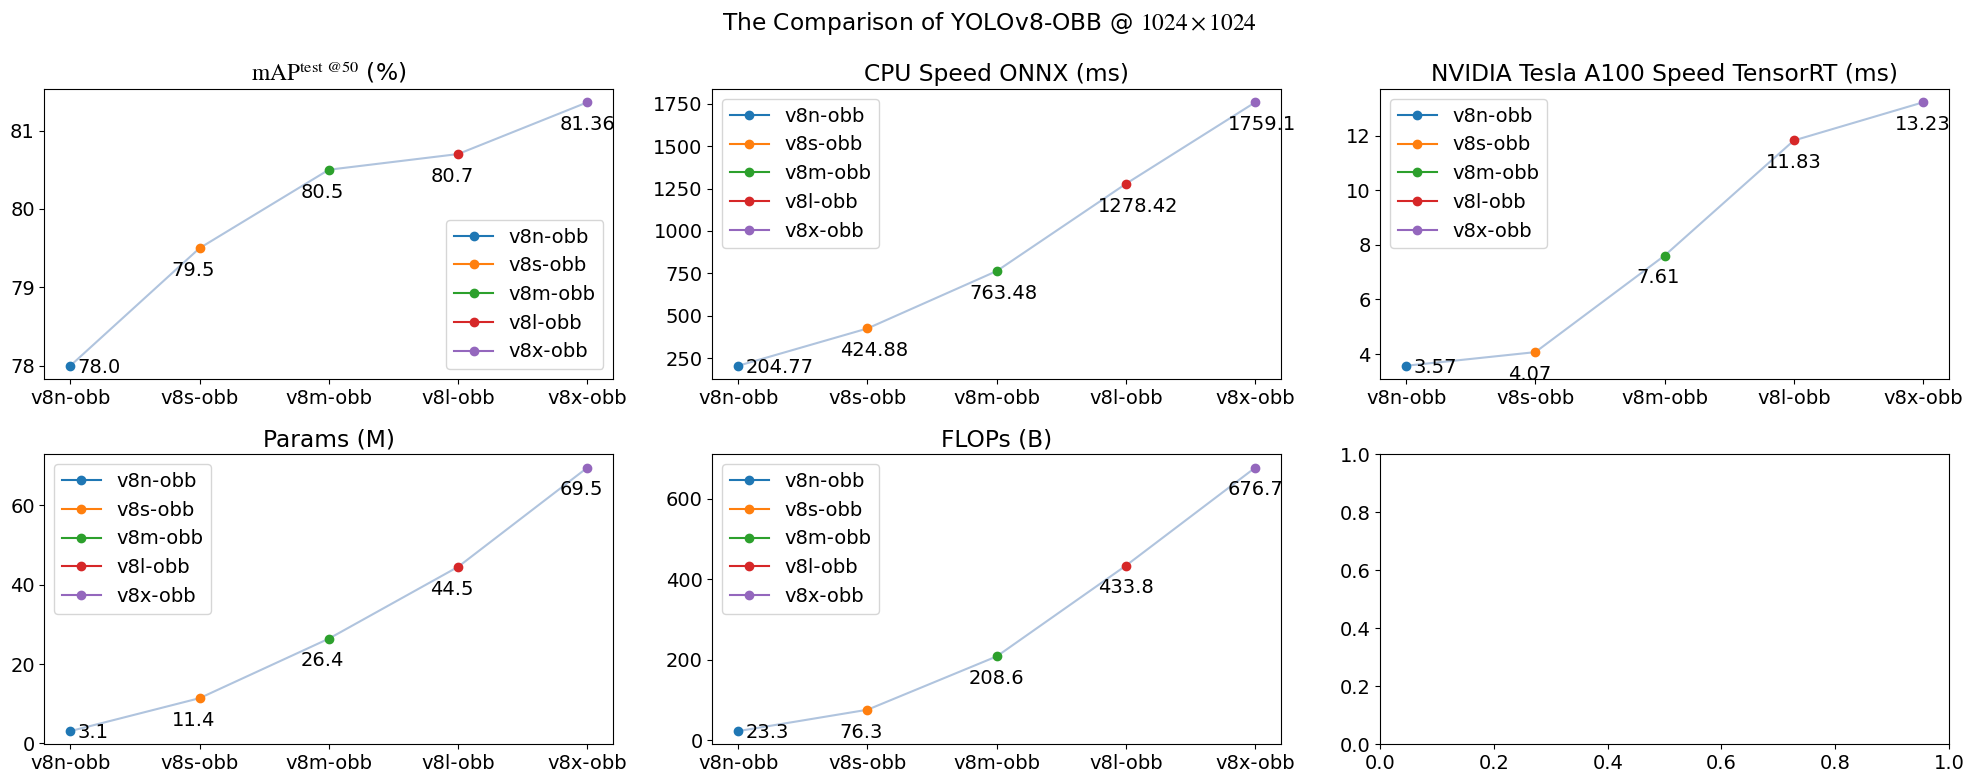

Here is the Python script that generated this plot: (Note: this script raises an exception after producing the figure.)
import os
import matplotlib.pyplot as plt
from matplotlib import rcParams


config = {
    "font.family": 'serif',
    "mathtext.fontset": 'stix',
    "font.serif": ['Times New Roman'],
    "font.size": 14
}

rcParams.update(config)


# ============================== 参数 ==============================
save_dir = 'ObjectDetection/YOLOv8/imgs_markdown'
image_filename = 'Comparison_of_YOLOv8-obb'
filetype = '.png'
figsize = (20, 8)
dpi = 200
first_offset = (5, -5)
offset = (-20, -20)
# ==================================================================

# ---------- DATA ----------
models = ['v8n-obb', 'v8s-obb', 'v8m-obb', 'v8l-obb', 'v8x-obb']
mAP = [78.0, 79.5, 80.5, 80.7, 81.36]
cpu_speed_onnx = [204.77 , 424.88 , 763.48 , 1278.42, 1759.10]
a100_speed_trt = [3.57, 4.07, 7.61, 11.83, 13.23]
params = [3.1, 11.4, 26.4, 44.5, 69.5]
flops = [23.3, 76.3, 208.6, 433.8, 676.7]

# 创建画布
fig, axes = plt.subplots(nrows=2, ncols=3, figsize=figsize, dpi=dpi)

# 设置颜色循环
colors = plt.cm.tab10.colors

# 绘制折线
axes[0, 0].plot(models, mAP, color='#B0C4DE')
axes[0, 1].plot(models, cpu_speed_onnx, color='#B0C4DE')
axes[0, 2].plot(models, a100_speed_trt, color='#B0C4DE')
axes[1, 0].plot(models, params, color='#B0C4DE')
axes[1, 1].plot(models, flops, color='#B0C4DE')

# 绘制点
for i, model in enumerate(models):
    if i == 0:
        xytext = first_offset
    else:
        xytext = offset
    
    axes[0, 0].plot([model], [mAP[i]], color=colors[i], marker='o', label=model)
    axes[0, 1].plot([model], [cpu_speed_onnx[i]], color=colors[i], marker='o', label=model)
    axes[0, 2].plot([model], [a100_speed_trt[i]], color=colors[i], marker='o', label=model)
    axes[1, 0].plot([model], [params[i]], color=colors[i], marker='o', label=model)
    axes[1, 1].plot([model], [flops[i]], color=colors[i], marker='o', label=model)
    
    # 添加数据点的数值
    axes[0, 0].annotate(str(mAP[i]), (model, mAP[i]), xytext=xytext, textcoords='offset points')
    axes[0, 1].annotate(str(cpu_speed_onnx[i]), (model, cpu_speed_onnx[i]), xytext=xytext, textcoords='offset points')
    axes[0, 2].annotate(str(a100_speed_trt[i]), (model, a100_speed_trt[i]), xytext=xytext, textcoords='offset points')
    axes[1, 0].annotate(str(params[i]), (model, params[i]), xytext=xytext, textcoords='offset points')
    axes[1, 1].annotate(str(flops[i]), (model, flops[i]), xytext=xytext, textcoords='offset points')

# 添加标题
axes[0, 0].set_title(r'$\mathrm{mAP}^{\mathrm{test} \ @50}$ (%)')
axes[0, 1].set_title('CPU Speed ONNX (ms)')
axes[0, 2].set_title('NVIDIA Tesla A100 Speed TensorRT (ms)')
axes[1, 0].set_title('Params (M)')
axes[1, 1].set_title('FLOPs (B)')    

# 添加大标题
plt.suptitle(r'The Comparison of YOLOv8-OBB @ $1024\times 1024$')

# 添加图例
axes[0, 0].legend()
axes[0, 1].legend()
axes[0, 2].legend()
axes[1, 0].legend()
axes[1, 1].legend()

# 调整子图间的间距
plt.tight_layout()

# 保存图片
save_path = os.path.join(save_dir, image_filename + filetype)
plt.savefig(save_path, dpi=dpi)
print(f"✅  The image has been save at {save_path}")